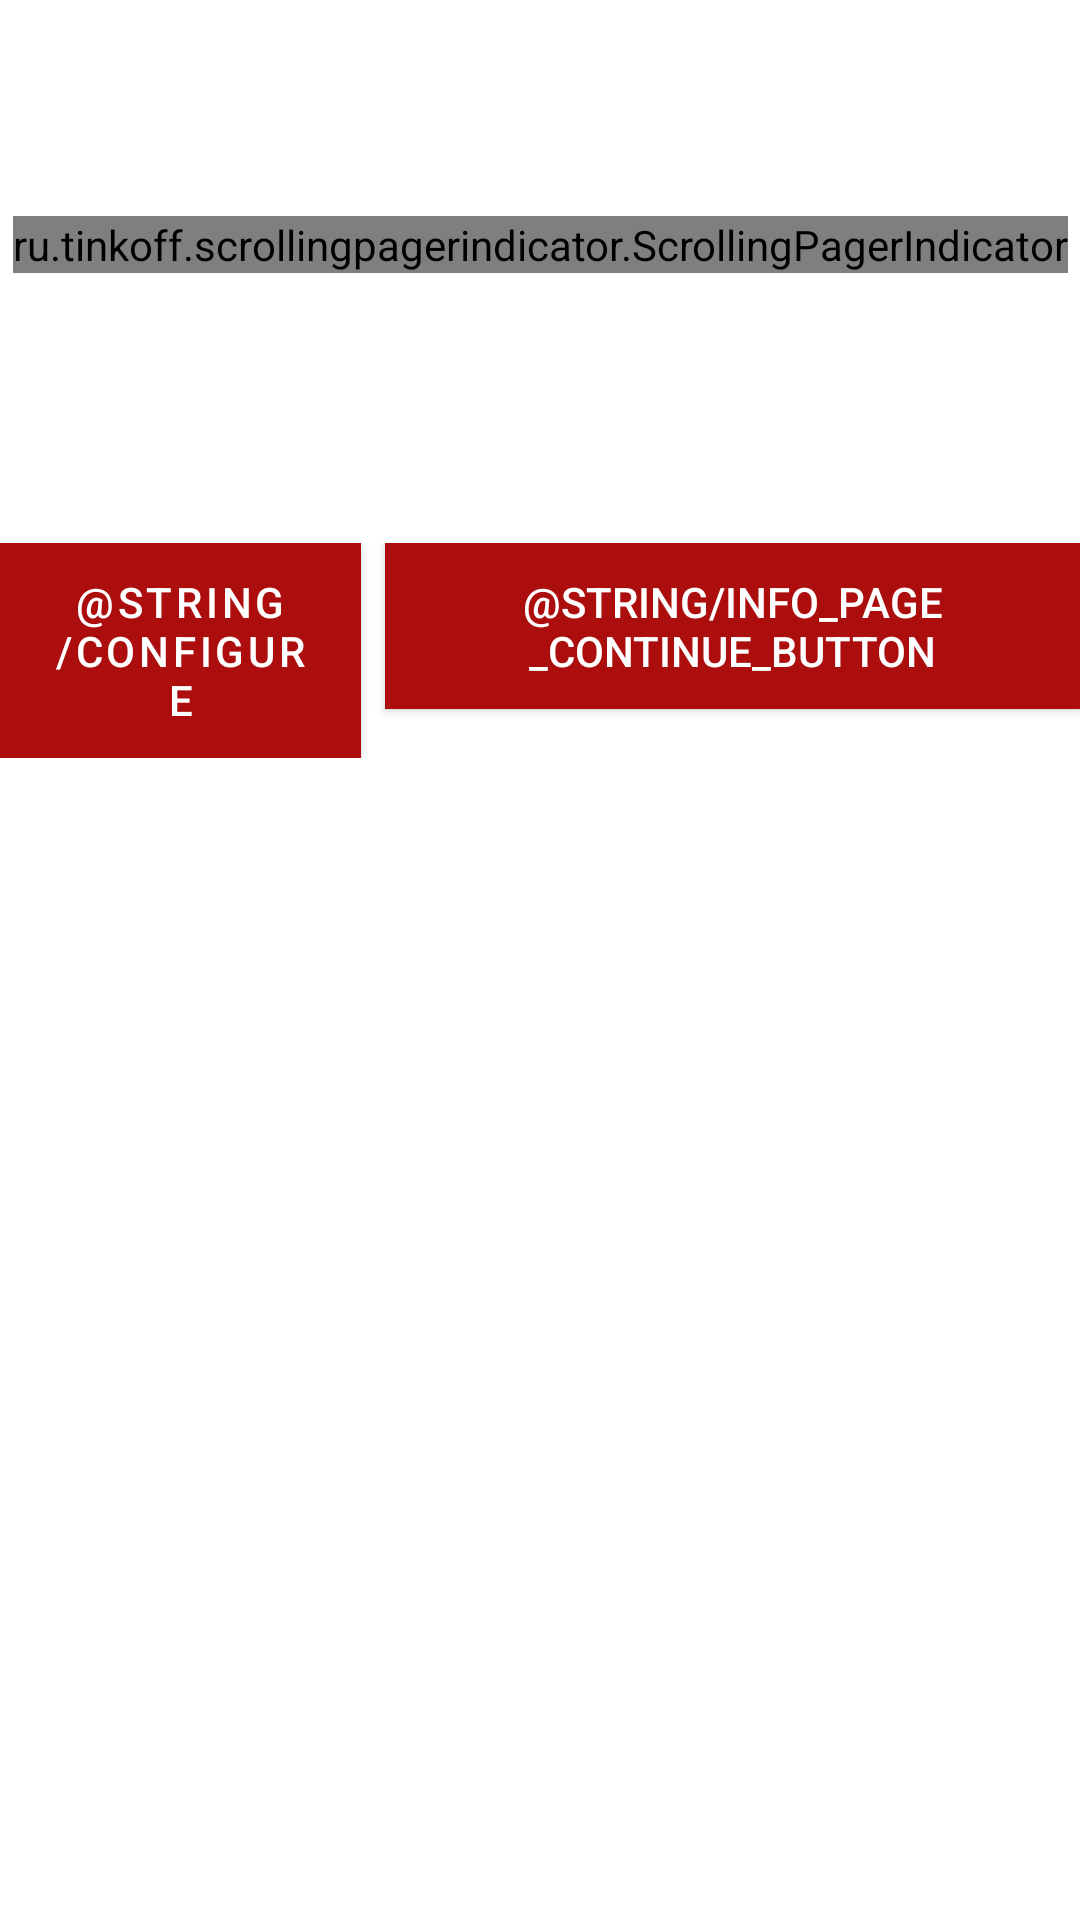

Reconstruct the res/layout file that produces this screen, plus the resources it refers to.
<!-- AndroidManifest.xml: application theme AppTheme -->
<!-- res/layout/info_fragment_item_list.xml -->
<?xml version="1.0" encoding="utf-8"?>
<androidx.constraintlayout.widget.ConstraintLayout xmlns:android="http://schemas.android.com/apk/res/android"
    xmlns:app="http://schemas.android.com/apk/res-auto"
    android:layout_width="match_parent"
    android:layout_height="match_parent"
    android:paddingTop="64dp">

    <androidx.recyclerview.widget.RecyclerView
        android:id="@+id/info_item_rv"
        android:layout_width="match_parent"
        android:layout_height="wrap_content"
        android:layout_marginStart="16dp"
        android:layout_marginEnd="16dp"
        app:layout_constraintStart_toStartOf="parent"
        app:layout_constraintTop_toTopOf="parent" />


    <ru.tinkoff.scrollingpagerindicator.ScrollingPagerIndicator
        android:id="@+id/indicator"
        android:layout_width="wrap_content"
        android:layout_height="wrap_content"
        android:layout_marginTop="8dp"
        app:layout_constraintEnd_toEndOf="parent"
        app:layout_constraintStart_toStartOf="parent"
        app:layout_constraintTop_toBottomOf="@+id/info_item_rv" />

    <TextView
        android:id="@+id/info_error_message"
        android:layout_width="wrap_content"
        android:layout_height="wrap_content"
        android:layout_marginTop="8dp"
        android:layout_marginBottom="8dp"
        android:textAppearance="@style/TextAppearance.AppCompat.Small"
        android:textColor="#FA1E1E"
        android:visibility="invisible"
        app:layout_constraintBottom_toTopOf="@+id/linearLayoutCompat"
        app:layout_constraintEnd_toEndOf="parent"
        app:layout_constraintStart_toStartOf="parent"
        app:layout_constraintTop_toBottomOf="@+id/indicator" />

    <androidx.appcompat.widget.LinearLayoutCompat
        android:id="@+id/linearLayoutCompat"
        android:layout_width="wrap_content"
        android:layout_height="wrap_content"
        android:layout_marginTop="90dp"
        android:orientation="horizontal"
        app:layout_constraintEnd_toEndOf="parent"
        app:layout_constraintStart_toStartOf="parent"
        app:layout_constraintTop_toBottomOf="@+id/indicator"
        app:layout_constraintWidth_percent="0.4">

        <Button
            android:id="@+id/configure_button"
            style="@style/Widget.MaterialComponents.Button"
            android:layout_width="wrap_content"
            android:layout_height="wrap_content"
            android:layout_marginEnd="4dp"
            android:layout_weight="1"
            android:background="#0D47A1"
            android:text="@string/configure" />

        <Button
            android:id="@+id/continue_button"
            style="@android:style/Widget.Material.Button"
            android:layout_width="wrap_content"
            android:layout_height="wrap_content"
            android:layout_marginStart="4dp"
            android:layout_weight="1"
            android:background="#0D47A1"
            android:text="@string/info_page_continue_button" />
    </androidx.appcompat.widget.LinearLayoutCompat>


</androidx.constraintlayout.widget.ConstraintLayout>
<!-- resources referenced by this layout -->
<resources>
  <style name="AppTheme" parent="Theme.MaterialComponents.DayNight.DarkActionBar">
          
          <item name="colorPrimary">#AC0D0D</item>
          <item name="colorPrimaryDark">#4A148C</item>
          <item name="colorAccent">@color/colorAccent</item>
          <item name="preferenceTheme">@style/PreferenceThemeOverlay</item>
      </style>
  <!-- not gathered from this repository: default colours our renderer supplied (Android Studio template values) -->
  <color name="colorAccent">#FF03DAC5</color>
</resources>
